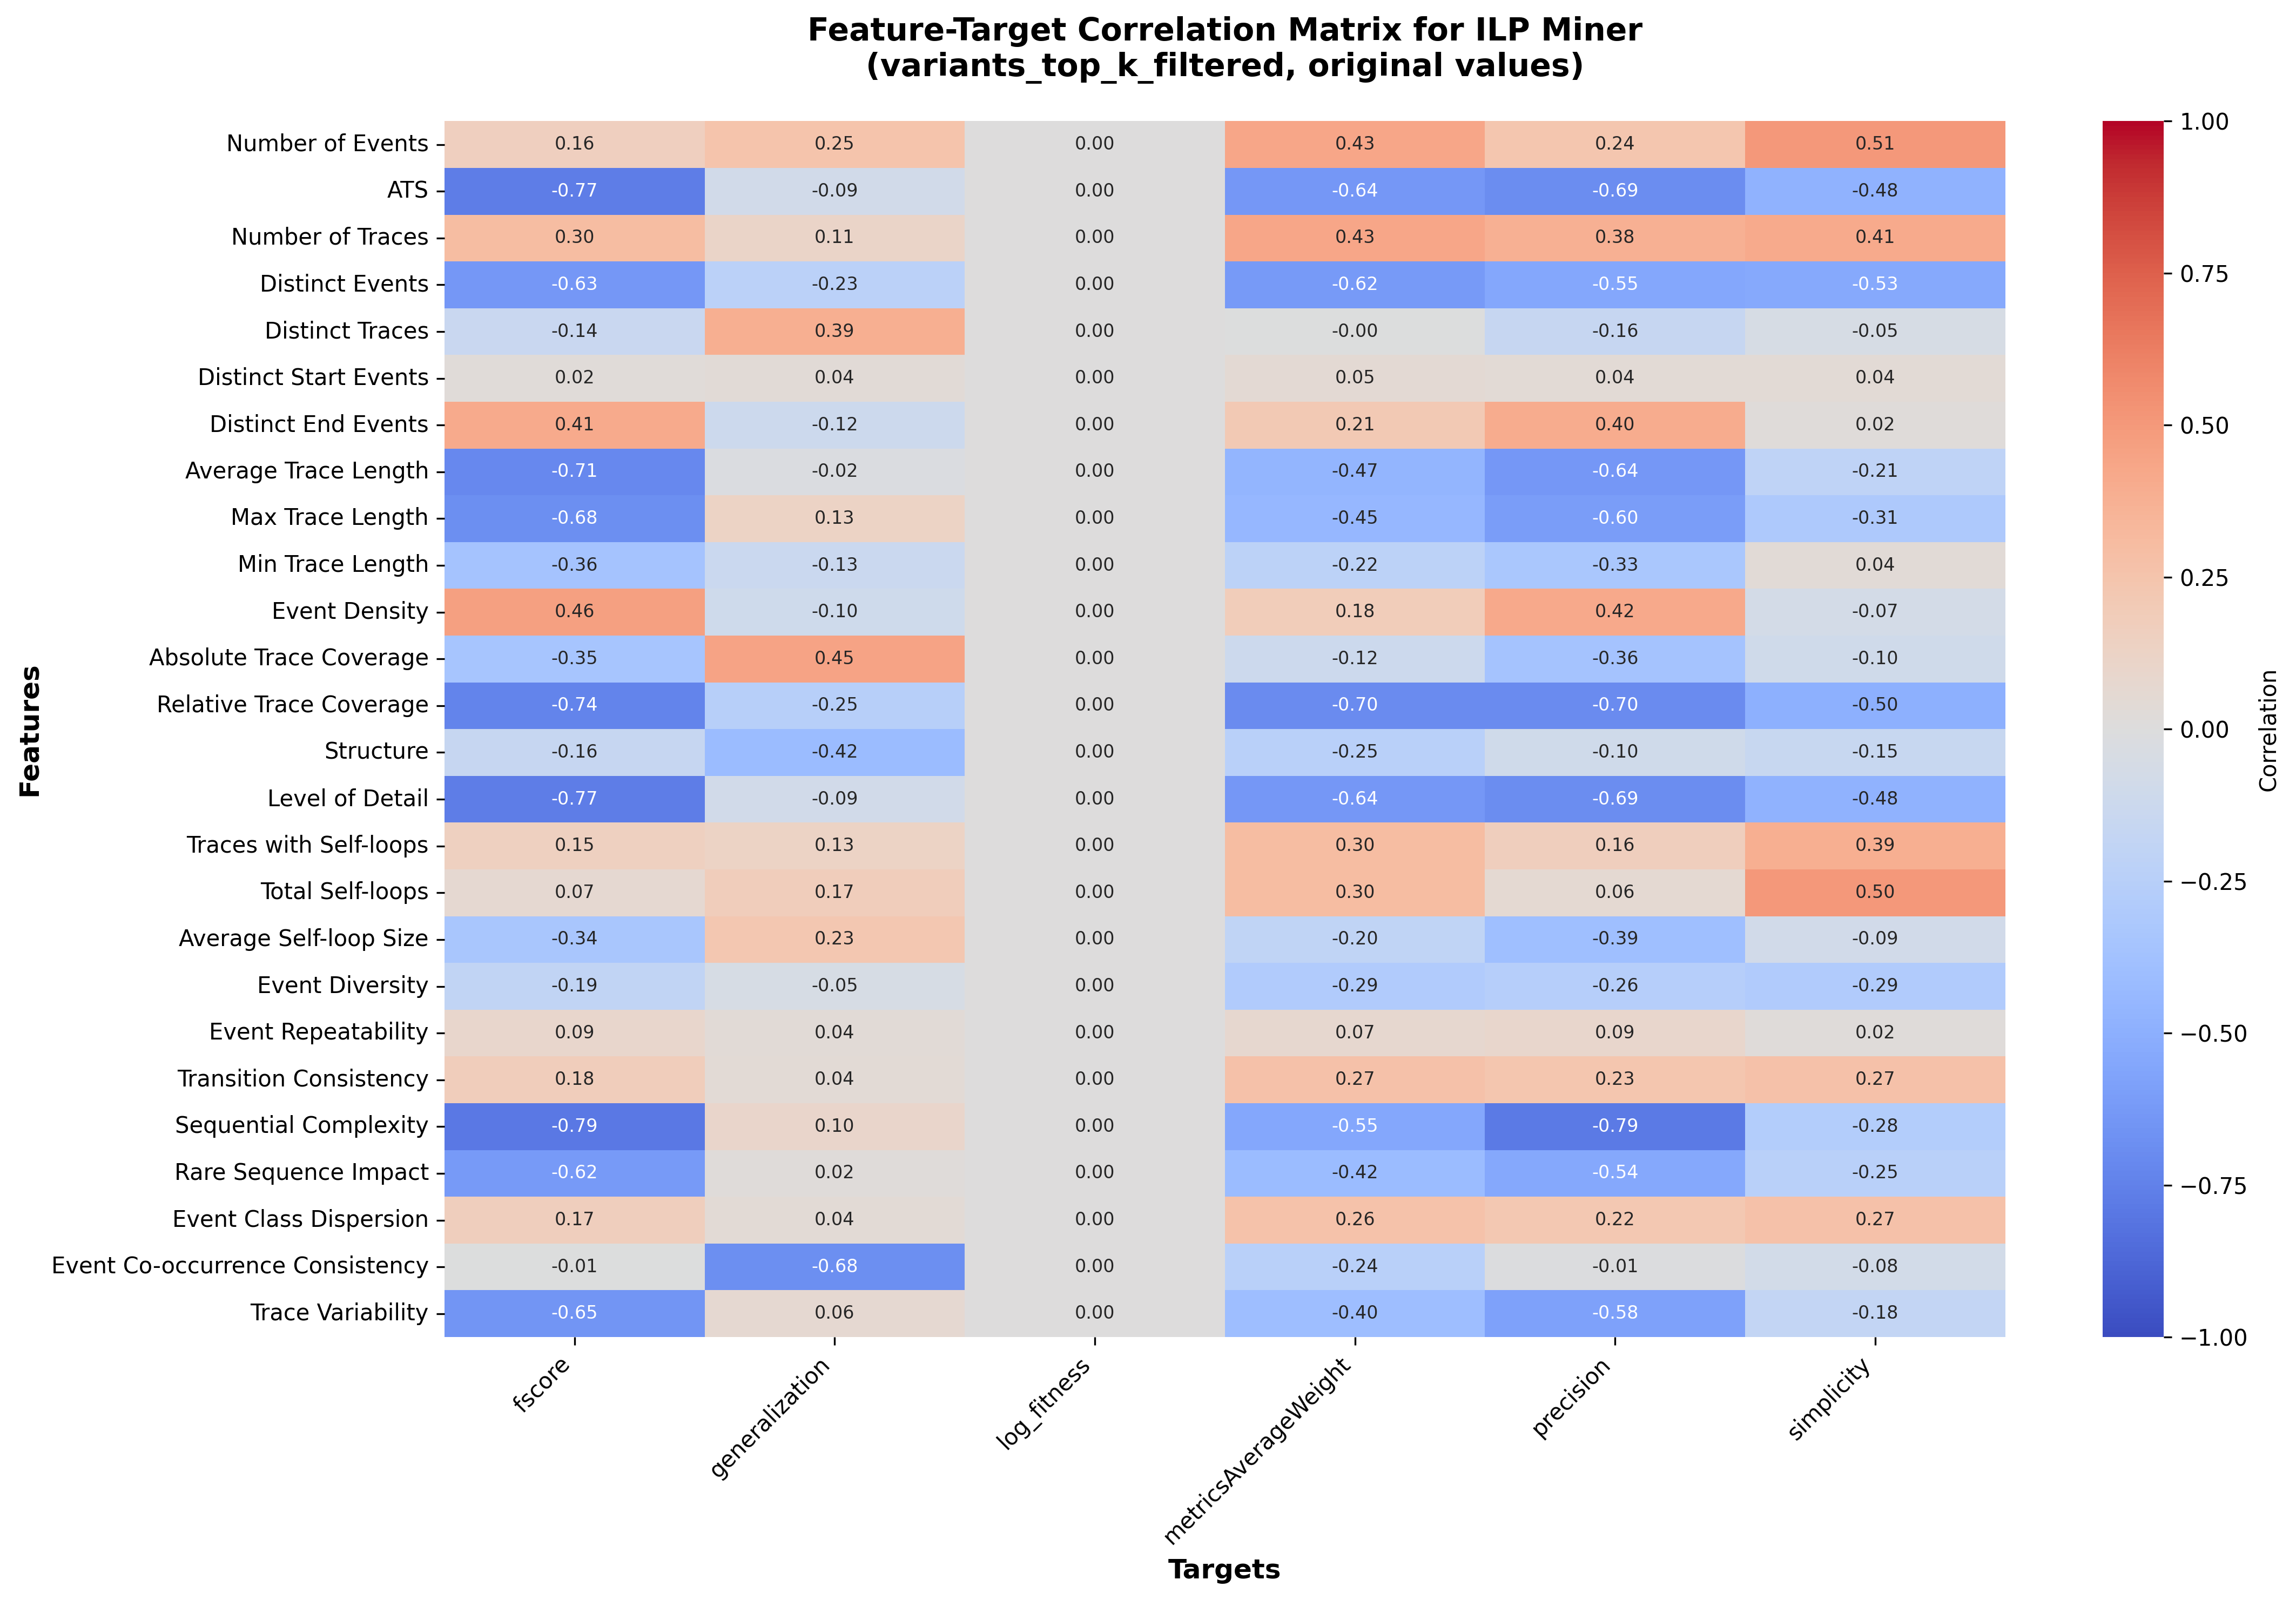

Data behind this chart, as committed beside it:
, fscore, generalization, log_fitness, metricsAverageWeight, precision, simplicity
Number of Events, 0.1613, 0.2536, 0.0, 0.4323, 0.2367, 0.5068
ATS, -0.7683, -0.08854, 0.0, -0.6389, -0.6896, -0.4834
Number of Traces, 0.3017, 0.1129, 0.0, 0.4342, 0.3817, 0.4108
Distinct Events, -0.6337, -0.2268, 0.0, -0.6189, -0.5479, -0.5339
Distinct Traces, -0.1411, 0.3861, 0.0, -0.001273, -0.1613, -0.05291
Distinct Start Events, 0.02363, 0.03853, 0.0, 0.05418, 0.04101, 0.04317
Distinct End Events, 0.4137, -0.1185, 0.0, 0.2115, 0.4041, 0.02222
Average Trace Length, -0.7111, -0.01606, 0.0, -0.4683, -0.6361, -0.209
Max Trace Length, -0.6797, 0.1312, 0.0, -0.4486, -0.6043, -0.3104
Min Trace Length, -0.3611, -0.1336, 0.0, -0.2191, -0.3298, 0.03512
Event Density, 0.4618, -0.1028, 0.0, 0.1836, 0.4172, -0.07189
Absolute Trace Coverage, -0.3461, 0.4472, 0.0, -0.1189, -0.3596, -0.09829
Relative Trace Coverage, -0.7401, -0.2511, 0.0, -0.7014, -0.7018, -0.4981
Structure, -0.1575, -0.4152, 0.0, -0.2484, -0.1005, -0.1504
Level of Detail, -0.7683, -0.08854, 0.0, -0.6389, -0.6896, -0.4834
Traces with Self-loops, 0.1511, 0.1286, 0.0, 0.3003, 0.1643, 0.3858
Total Self-loops, 0.06542, 0.1727, 0.0, 0.3008, 0.05728, 0.5028
Average Self-loop Size, -0.341, 0.2333, 0.0, -0.1981, -0.3933, -0.08671
Event Diversity, -0.1944, -0.0483, 0.0, -0.2937, -0.261, -0.2938
Event Repeatability, 0.08974, 0.03773, 0.0, 0.07273, 0.08998, 0.01978
Transition Consistency, 0.1764, 0.0426, 0.0, 0.2669, 0.2348, 0.2713
Sequential Complexity, -0.7945, 0.095, 0.0, -0.5538, -0.7886, -0.2774
Rare Sequence Impact, -0.6201, 0.02174, 0.0, -0.4177, -0.5403, -0.2489
Event Class Dispersion, 0.1651, 0.0405, 0.0, 0.2598, 0.2241, 0.2708
Event Co-occurrence Consistency, -0.006424, -0.68, 0.0, -0.2446, -0.007833, -0.08253
Trace Variability, -0.65, 0.06414, 0.0, -0.3988, -0.5798, -0.1805
